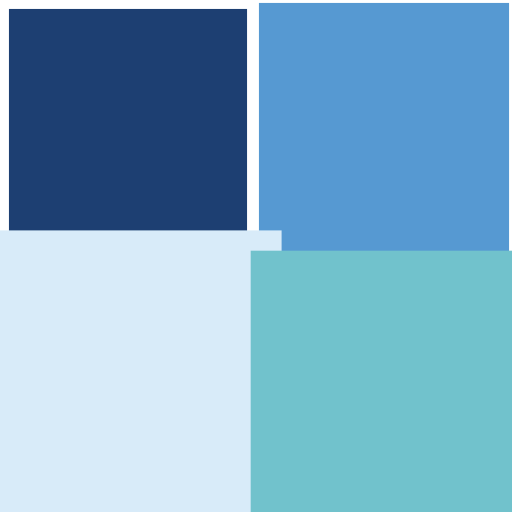
t = 0.00 s
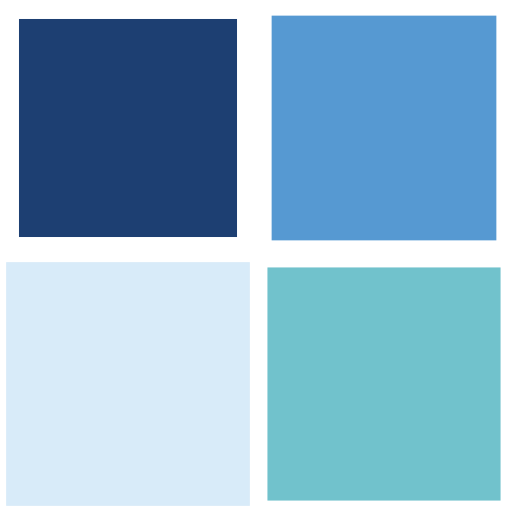
t = 0.25 s
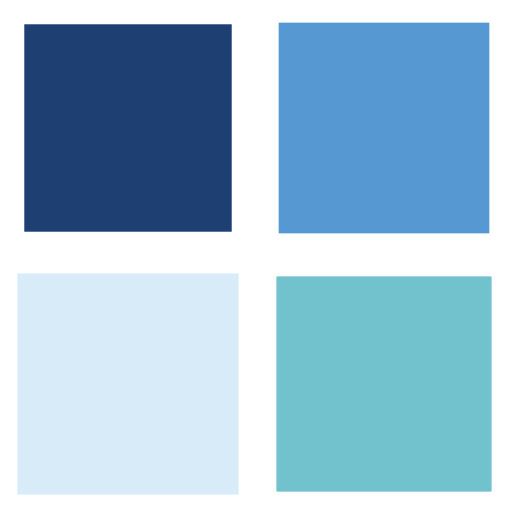
t = 0.50 s
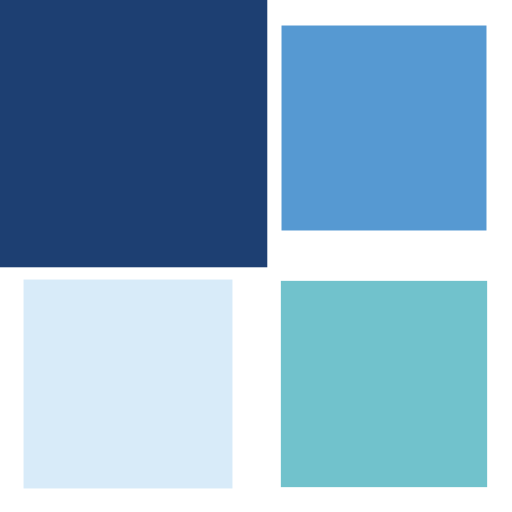
t = 0.75 s

The animated SVG that drew these frames (rendered in a browser with its animation timeline set to each time). Animation: 4 SMIL elements (animateTransform=4); one cycle of 1.00 s, repeats indefinitely.

<svg width="200px"  height="200px"  xmlns="http://www.w3.org/2000/svg" viewBox="0 0 100 100" preserveAspectRatio="xMidYMid" class="lds-cube" style="background: none;"><g transform="translate(25,25)"><rect ng-attr-x="{{config.dp}}" ng-attr-y="{{config.dp}}" ng-attr-width="{{config.blockSize}}" ng-attr-height="{{config.blockSize}}" ng-attr-fill="{{config.c1}}" x="-20" y="-20" width="40" height="40" fill="#1d3f72" transform="scale(1.1458 1.1458)"><animateTransform attributeName="transform" type="scale" calcMode="spline" values="1.5;1" keyTimes="0;1" dur="1s" keySplines="0 0.5 0.5 1" begin="-0.3s" repeatCount="indefinite"></animateTransform></rect></g><g transform="translate(75,25)"><rect ng-attr-x="{{config.dp}}" ng-attr-y="{{config.dp}}" ng-attr-width="{{config.blockSize}}" ng-attr-height="{{config.blockSize}}" ng-attr-fill="{{config.c2}}" x="-20" y="-20" width="40" height="40" fill="#5699d2" transform="scale(1.19839 1.19839)"><animateTransform attributeName="transform" type="scale" calcMode="spline" values="1.5;1" keyTimes="0;1" dur="1s" keySplines="0 0.5 0.5 1" begin="-0.2s" repeatCount="indefinite"></animateTransform></rect></g><g transform="translate(25,75)"><rect ng-attr-x="{{config.dp}}" ng-attr-y="{{config.dp}}" ng-attr-width="{{config.blockSize}}" ng-attr-height="{{config.blockSize}}" ng-attr-fill="{{config.c3}}" x="-20" y="-20" width="40" height="40" fill="#d8ebf9" transform="scale(1.38255 1.38255)"><animateTransform attributeName="transform" type="scale" calcMode="spline" values="1.5;1" keyTimes="0;1" dur="1s" keySplines="0 0.5 0.5 1" begin="0s" repeatCount="indefinite"></animateTransform></rect></g><g transform="translate(75,75)"><rect ng-attr-x="{{config.dp}}" ng-attr-y="{{config.dp}}" ng-attr-width="{{config.blockSize}}" ng-attr-height="{{config.blockSize}}" ng-attr-fill="{{config.c4}}" x="-20" y="-20" width="40" height="40" fill="#71c2cc" transform="scale(1.27164 1.27164)"><animateTransform attributeName="transform" type="scale" calcMode="spline" values="1.5;1" keyTimes="0;1" dur="1s" keySplines="0 0.5 0.5 1" begin="-0.1s" repeatCount="indefinite"></animateTransform></rect></g></svg>